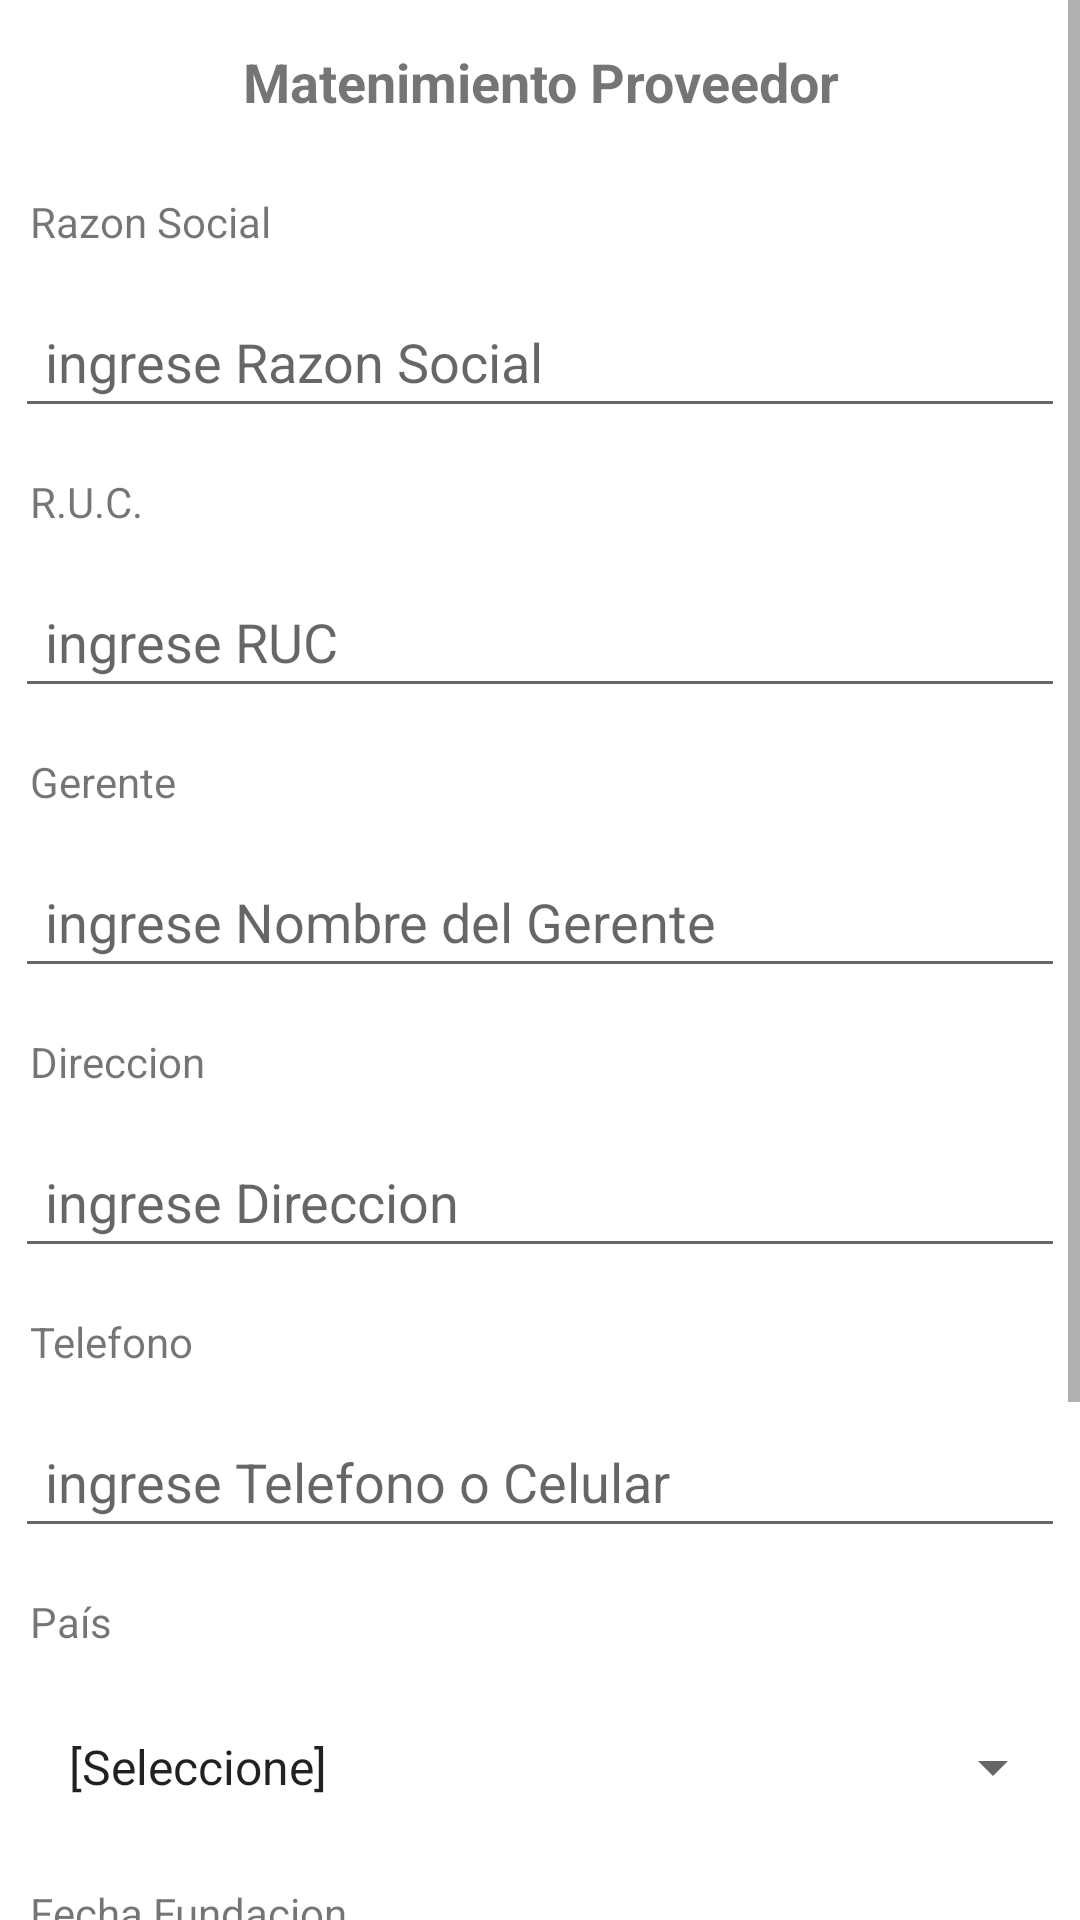

This screen was rendered from an Android layout file. Write that file and the resources it references.
<!-- AndroidManifest.xml: application theme Theme.Movil_modelo_proyecto_2022_2 -->
<!-- res/layout/activity_proveedor_crud_formulario.xml -->
<?xml version="1.0" encoding="utf-8"?>
<androidx.appcompat.widget.LinearLayoutCompat xmlns:android="http://schemas.android.com/apk/res/android"
    xmlns:app="http://schemas.android.com/apk/res-auto"
    xmlns:tools="http://schemas.android.com/tools"
    android:layout_width="match_parent"
    android:layout_height="wrap_content"
    android:orientation="vertical"
    android:weightSum="9"
    tools:context=".vista.crud.ProveedorCrudFormularioActivity">

    <ScrollView
        android:layout_width="match_parent"
        android:layout_height="wrap_content"
        >

        <androidx.appcompat.widget.LinearLayoutCompat
            android:layout_width="match_parent"
            android:layout_height="wrap_content"
            android:orientation="vertical"
            android:layout_weight="7">

            <TextView
                android:id="@+id/txtCrudRegistraProvTitulo"
                android:layout_width="match_parent"
                android:layout_height="wrap_content"
                android:layout_margin="5dp"
                android:padding="10dp"
                android:text="Matenimiento Proveedor"
                android:textAlignment="center"
                android:textSize="18sp"
                android:textStyle="bold" />

            <TextView
                android:layout_width="wrap_content"
                android:layout_height="wrap_content"
                android:layout_margin="5dp"
                android:padding="5dp"
                android:text="Razon Social"
                android:textAlignment="center" />

            <EditText
                android:id="@+id/txtCrudRegistraProvRazSoc"
                android:layout_width="match_parent"
                android:layout_height="wrap_content"
                android:layout_margin="5dp"
                android:padding="10dp"
                android:hint="ingrese Razon Social"/>

            <TextView
                android:layout_width="wrap_content"
                android:layout_height="wrap_content"
                android:layout_margin="5dp"
                android:padding="5dp"
                android:text="R.U.C." />

            <EditText
                android:id="@+id/txtCrudRegistraProvRuc"
                android:layout_width="match_parent"
                android:layout_height="wrap_content"
                android:layout_margin="5dp"
                android:padding="10dp"
                android:hint="ingrese RUC"
                android:inputType="number" />

            <TextView
                android:layout_width="wrap_content"
                android:layout_height="wrap_content"
                android:layout_margin="5dp"
                android:padding="5dp"
                android:text="Gerente" />

            <EditText
                android:id="@+id/txtCrudRegistraProvGerente"
                android:layout_width="match_parent"
                android:layout_height="wrap_content"
                android:layout_margin="5dp"
                android:padding="10dp"
                android:hint="ingrese Nombre del Gerente"/>

            <TextView
                android:layout_width="wrap_content"
                android:layout_height="wrap_content"
                android:layout_margin="5dp"
                android:padding="5dp"
                android:text="Direccion" />

            <EditText
                android:id="@+id/txtCrudRegistraProvDirec"
                android:layout_width="match_parent"
                android:layout_height="wrap_content"
                android:layout_margin="5dp"
                android:padding="10dp"
                android:hint="ingrese Direccion"/>

            <TextView
                android:layout_width="wrap_content"
                android:layout_height="wrap_content"
                android:layout_margin="5dp"
                android:padding="5dp"
                android:text="Telefono" />

            <EditText
                android:id="@+id/txtCrudRegistraProvTel"
                android:layout_width="match_parent"
                android:layout_height="wrap_content"
                android:layout_margin="5dp"
                android:padding="10dp"
                android:hint="ingrese Telefono o Celular"
                android:inputType="number"/>

            <TextView
                android:layout_width="wrap_content"
                android:layout_height="wrap_content"
                android:layout_margin="5dp"
                android:padding="5dp"
                android:text="País" />

            <Spinner
                android:id="@+id/spnCrudRegistraProvPais"
                android:layout_width="match_parent"
                android:layout_height="wrap_content"
                android:layout_margin="5dp"
                android:padding="10dp"
                android:minHeight="48dp"
                android:entries="@array/txtPais"
                />

            <TextView
                android:layout_width="wrap_content"
                android:layout_height="wrap_content"
                android:layout_margin="5dp"
                android:padding="5dp"
                android:text="Fecha Fundacion" />

            <EditText
                android:id="@+id/txtCrudRegistraProvFechaFundacion"
                android:layout_width="match_parent"
                android:layout_height="wrap_content"
                android:layout_margin="5dp"
                android:padding="10dp"
                android:hint="selecione Fecha"
                android:clickable="false"
                android:cursorVisible="false"
                android:focusable="false"
                android:focusableInTouchMode="false"
                />

            <TextView
                android:id="@+id/txtCrudRegistraProvEstado"
                android:layout_width="wrap_content"
                android:layout_height="wrap_content"
                android:layout_margin="5dp"
                android:padding="5dp"
                android:text="Estado" />

            <Spinner
                android:id="@+id/spnCrudRegistraProvEstado"
                android:layout_width="match_parent"
                android:layout_height="wrap_content"
                android:layout_margin="5dp"
                android:padding="10dp"
                android:minHeight="48dp"
                android:entries="@array/txtEstado"/>

            <androidx.appcompat.widget.LinearLayoutCompat
                android:layout_width="match_parent"
                android:layout_height="match_parent"
                android:orientation="horizontal"
                android:layout_weight="1"
                android:weightSum="2"
                android:padding="5dp">

                <Button
                    android:id="@+id/btnCrudRegistraProvEnviar"
                    android:layout_width="match_parent"
                    android:layout_height="wrap_content"
                    android:layout_margin="5dp"
                    android:layout_weight="1"
                    android:padding="5dp"
                    android:text="Registrar" />

                <Button
                    android:id="@+id/btnCrudRegistraProvEliminar"
                    android:layout_width="match_parent"
                    android:layout_height="wrap_content"
                    android:layout_margin="5dp"
                    android:layout_weight="1"
                    android:padding="5dp"
                    android:text="Eliminar" />

            </androidx.appcompat.widget.LinearLayoutCompat>

        </androidx.appcompat.widget.LinearLayoutCompat>

    </ScrollView>


</androidx.appcompat.widget.LinearLayoutCompat>
<!-- resources referenced by this layout -->
<resources>
  <string-array name="txtEstado">
          <item> [--- Seleccione ---]</item>
          <item>Activo</item>
          <item>Inactivo</item>
      </string-array>
  <string-array name="txtPais">
          <item>[Seleccione]</item>
          <item>Ecuador</item>
          <item>Colombia</item>
          <item>Alemania</item>
          <item>Francia</item>
      </string-array>
  <style name="Theme.Movil_modelo_proyecto_2022_2" parent="Theme.MaterialComponents.DayNight.DarkActionBar">
          
          <item name="colorPrimary">@color/purple_500</item>
          <item name="colorPrimaryVariant">@color/purple_700</item>
          <item name="colorOnPrimary">@color/white</item>
          
          <item name="colorSecondary">@color/teal_200</item>
          <item name="colorSecondaryVariant">@color/teal_700</item>
          <item name="colorOnSecondary">@color/black</item>
          
          <item name="android:statusBarColor" tools:targetApi="l">?attr/colorPrimaryVariant</item>
          
      </style>
  <!-- not gathered from this repository: default colours our renderer supplied (Android Studio template values) -->
  <color name="purple_500">#FF6200EE</color>
  <color name="purple_700">#FF3700B3</color>
  <color name="teal_200">#FF03DAC5</color>
  <color name="teal_700">#FF018786</color>
  <color name="black">#FF000000</color>
  <color name="white">#FFFFFFFF</color>
</resources>
